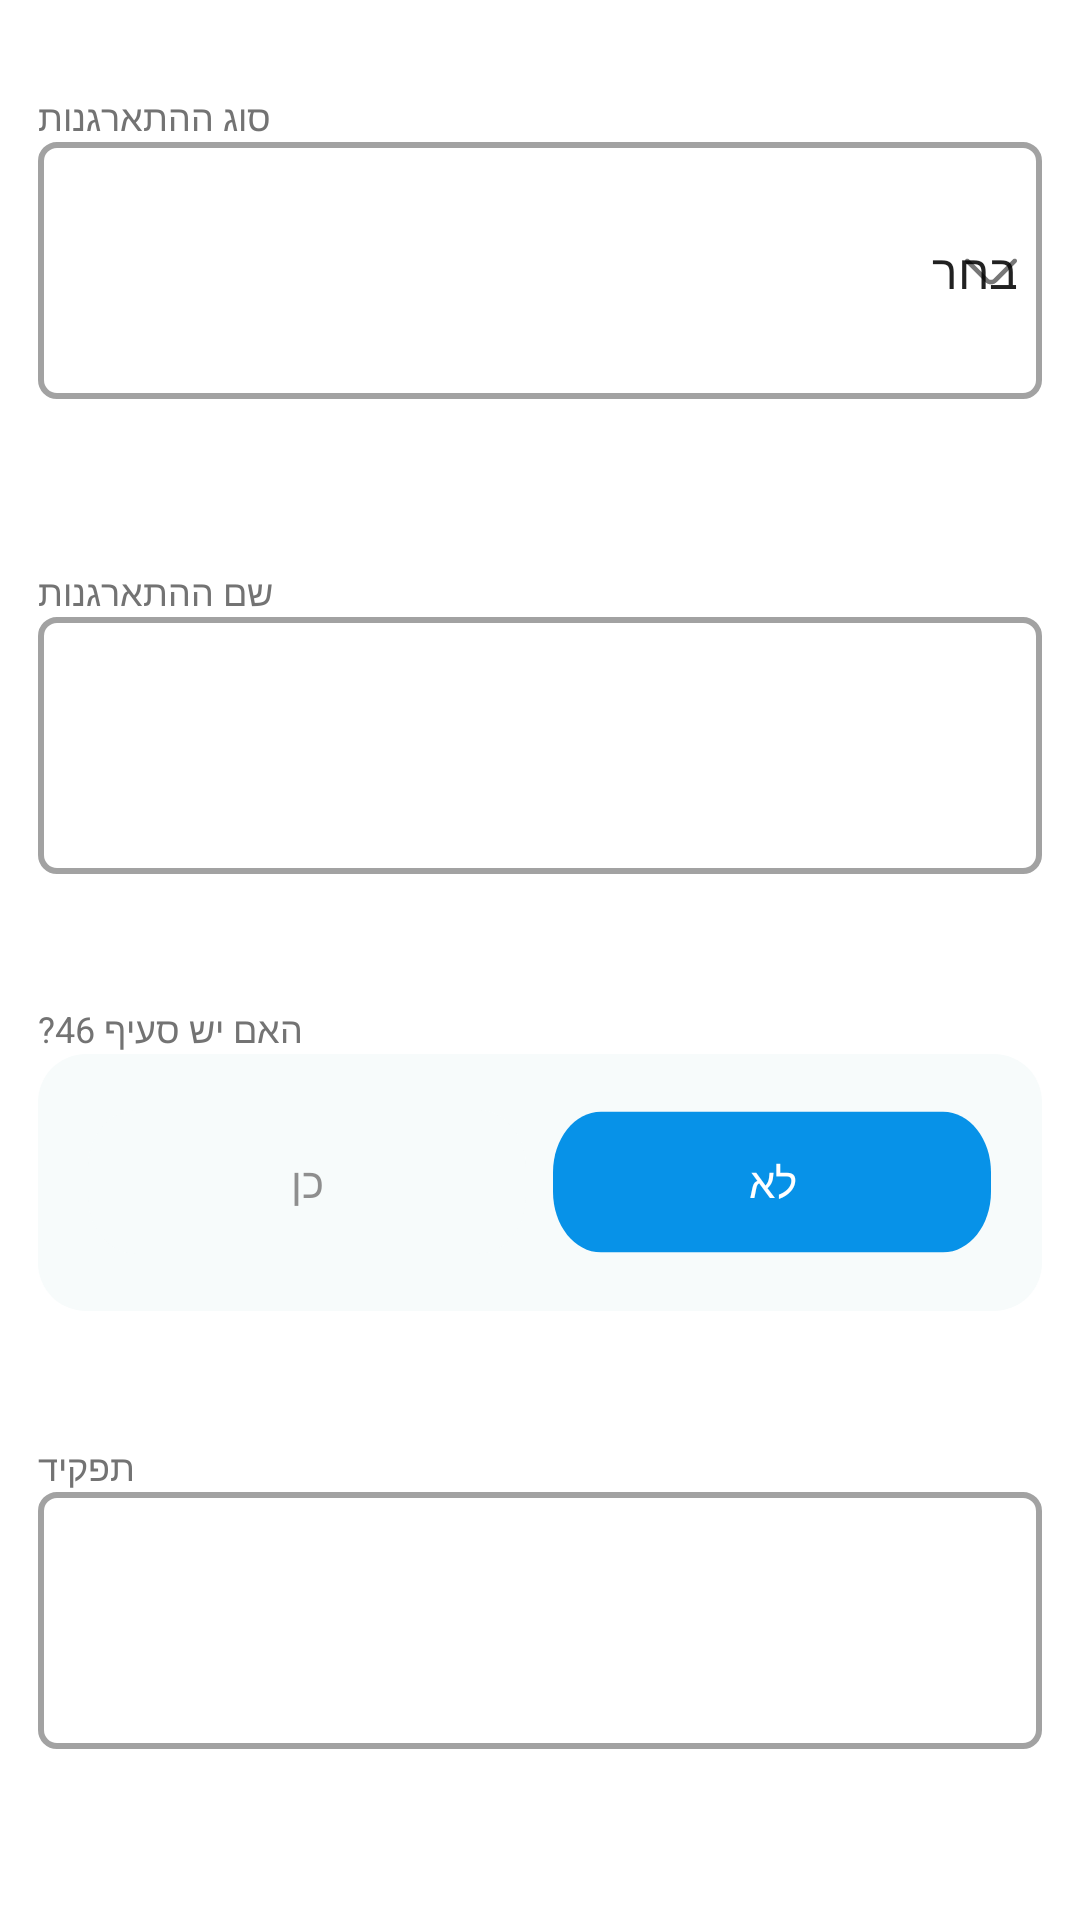

This screen was rendered from an Android layout file. Write that file and the resources it references.
<!-- AndroidManifest.xml: application theme Theme.Choobudo -->
<!-- res/layout/fragment_reg_first_associate.xml -->
<?xml version="1.0" encoding="utf-8"?>
<androidx.constraintlayout.widget.ConstraintLayout xmlns:android="http://schemas.android.com/apk/res/android"
    xmlns:app="http://schemas.android.com/apk/res-auto"
    xmlns:tools="http://schemas.android.com/tools"
    android:layout_width="match_parent"
    android:layout_height="match_parent"
    tools:context=".registration.fragment.RegFirstFragment">

    <androidx.appcompat.widget.AppCompatTextView
        android:id="@+id/tvTypeOrganization"
        android:layout_width="wrap_content"
        android:layout_height="wrap_content"
        android:text="@string/type_of_organization"
        android:textColor="@color/grey1"
        android:textSize="12sp"
        app:layout_constraintBottom_toBottomOf="parent"
        app:layout_constraintStart_toStartOf="@+id/rlTypeOrganization"
        app:layout_constraintTop_toTopOf="parent"
        app:layout_constraintVertical_bias="0.049" />


    <RelativeLayout
        android:id="@+id/rlTypeOrganization"
        android:layout_width="0dp"
        android:layout_height="0dp"
        android:background="@drawable/shape_field_unfill"
        app:layout_constraintEnd_toEndOf="parent"
        app:layout_constraintHeight_default="percent"
        app:layout_constraintHeight_percent="0.134"
        app:layout_constraintStart_toStartOf="parent"
        app:layout_constraintTop_toBottomOf="@+id/tvTypeOrganization"
        app:layout_constraintWidth_default="percent"
        app:layout_constraintWidth_percent="0.93">

        <androidx.appcompat.widget.AppCompatImageView
            android:layout_width="wrap_content"
            android:layout_height="wrap_content"
            android:layout_alignParentEnd="true"
            android:layout_centerVertical="true"
            android:layout_gravity="center"
            android:layout_marginEnd="5dp"
            android:contentDescription="@string/app_name"
            app:srcCompat="@drawable/arrow_down" />

        <androidx.appcompat.widget.AppCompatSpinner
            android:id="@+id/spTypeOrganization"
            android:layout_width="match_parent"
            android:layout_height="match_parent"
            android:background="@color/transparent"
            android:entries="@array/type_organization"
            />


    </RelativeLayout>

    <androidx.appcompat.widget.AppCompatTextView
        android:id="@+id/tvAssociateNameTitle"
        android:layout_width="wrap_content"
        android:layout_height="wrap_content"
        android:text="@string/association_name"
        android:textColor="@color/grey1"
        android:textSize="12sp"
        app:layout_constraintBottom_toBottomOf="parent"
        app:layout_constraintStart_toStartOf="@+id/rlTypeOrganization"
        app:layout_constraintTop_toTopOf="parent"
        app:layout_constraintVertical_bias="0.303" />

    <androidx.appcompat.widget.AppCompatEditText
        android:id="@+id/etAssociation"
        android:layout_width="0dp"
        android:layout_height="0dp"
        android:background="@drawable/shape_field_unfill"
        android:paddingStart="10dp"
        app:layout_constraintEnd_toEndOf="parent"
        app:layout_constraintHeight_default="percent"
        app:layout_constraintHeight_percent="0.134"
        app:layout_constraintStart_toStartOf="parent"
        app:layout_constraintTop_toBottomOf="@+id/tvAssociateNameTitle"
        app:layout_constraintWidth_default="percent"
        app:layout_constraintWidth_percent="0.93" />


    <androidx.appcompat.widget.AppCompatTextView
        android:id="@+id/tvMyAssosiationTitle"
        android:layout_width="wrap_content"
        android:layout_height="wrap_content"
        android:text="@string/stage46"
        android:textColor="@color/grey1"
        android:textSize="12sp"
        app:layout_constraintBottom_toBottomOf="parent"
        app:layout_constraintStart_toStartOf="@+id/rlTypeOrganization"
        app:layout_constraintTop_toTopOf="parent"
        app:layout_constraintVertical_bias="0.537" />

    <androidx.appcompat.widget.LinearLayoutCompat
        android:id="@+id/llTabsContainer"
        android:layout_width="0dp"
        android:layout_height="0dp"
        android:background="@drawable/shape_tabs_type"
        android:gravity="center"
        android:orientation="horizontal"
        android:visibility="visible"
        app:layout_constraintEnd_toEndOf="@+id/etAssociation"
        app:layout_constraintHeight_default="percent"
        app:layout_constraintHeight_percent="0.134"
        app:layout_constraintHorizontal_bias="0.0"
        app:layout_constraintStart_toStartOf="@+id/etAssociation"
        app:layout_constraintTop_toBottomOf="@+id/tvMyAssosiationTitle"
        app:layout_constraintWidth_default="percent"
        app:layout_constraintWidth_percent="0.93">


        <androidx.appcompat.widget.AppCompatButton
            android:id="@+id/btnYes"
            android:layout_width="wrap_content"
            android:layout_height="wrap_content"
            android:background="@drawable/unselected_type_bg"
            android:text="@string/yes"
            android:textColor="@color/grey4" />

        <androidx.appcompat.widget.AppCompatButton
            android:id="@+id/btnNo"
            android:layout_width="wrap_content"
            android:layout_height="wrap_content"
            android:layout_marginStart="9dp"
            android:background="@drawable/selected_type_bg_stage46"
            android:text="@string/no"
            android:textColor="@color/white" />

    </androidx.appcompat.widget.LinearLayoutCompat>

    <androidx.appcompat.widget.AppCompatTextView
        android:id="@+id/tvRoleTitle"
        android:layout_width="wrap_content"
        android:layout_height="wrap_content"
        android:text="@string/role"
        android:textColor="@color/grey1"
        android:textSize="12sp"
        app:layout_constraintBottom_toBottomOf="parent"
        app:layout_constraintStart_toStartOf="@+id/rlTypeOrganization"
        app:layout_constraintTop_toTopOf="parent"
        app:layout_constraintVertical_bias="0.771" />

    <androidx.appcompat.widget.AppCompatEditText
        android:id="@+id/etContactPosition"
        android:layout_width="0dp"
        android:layout_height="0dp"
        android:background="@drawable/shape_field_unfill"
        android:paddingStart="10dp"
        app:layout_constraintHeight_default="percent"
        app:layout_constraintHeight_percent="0.134"
        app:layout_constraintStart_toStartOf="@+id/tvRoleTitle"
        app:layout_constraintTop_toBottomOf="@+id/tvRoleTitle"
        app:layout_constraintWidth_default="percent"
        app:layout_constraintWidth_percent="0.93" />

</androidx.constraintlayout.widget.ConstraintLayout>
<!-- resources referenced by this layout -->
<resources>
  <string-array name="type_organization">
          <item>בחר</item>
          <item>עמותה</item>
          <item>חל"צ</item>
          <item>מטרה טובה ללא מסגרת רשמית</item>
          <item>אחר</item>
      </string-array>
  <color name="grey1">#737373</color>
  <color name="grey4">#CC737373</color>
  <color name="transparent">#00000000</color>
  <color name="white">#FFFFFFFF</color>
  <!-- drawable arrow_down (drawable) -->
  <vector xmlns:android="http://schemas.android.com/apk/res/android"
      android:width="24dp"
      android:height="24dp"
      android:alpha="0.97"
      android:autoMirrored="true"
      android:viewportWidth="24"
      android:viewportHeight="24">
      <path
          android:fillColor="#737373"
          android:pathData="M12,16.8C11.3,16.8 10.6,16.53 10.07,16L3.55,9.48C3.26,9.19 3.26,8.71 3.55,8.42C3.84,8.13 4.32,8.13 4.61,8.42L11.13,14.94C11.61,15.42 12.39,15.42 12.87,14.94L19.39,8.42C19.68,8.13 20.16,8.13 20.45,8.42C20.74,8.71 20.74,9.19 20.45,9.48L13.93,16C13.4,16.53 12.7,16.8 12,16.8Z" />
  </vector>
  <!-- drawable selected_type_bg_stage46 (drawable) -->
  <vector xmlns:android="http://schemas.android.com/apk/res/android"
      android:width="146dp"
      android:height="38dp"
      android:alpha="0.97"
      android:autoMirrored="true"
      android:viewportWidth="146"
      android:viewportHeight="38">
      <path
          android:fillColor="#008FE8"
          android:pathData="M0,16.43C0,7.59 7.16,0.43 16,0.43H130C138.84,0.43 146,7.59 146,16.43V21.57C146,30.41 138.84,37.57 130,37.57H16C7.16,37.57 0,30.41 0,21.57V16.43Z" />
  </vector>
  <!-- drawable shape_field_unfill (drawable) -->
  <?xml version="1.0" encoding="UTF-8"?>
  <shape xmlns:android="http://schemas.android.com/apk/res/android">
      <solid android:color="@color/white" />
      <stroke
          android:width="2dp"
          android:color="@color/grey5" />
      <corners android:radius="16px" />
  </shape>
  <!-- drawable shape_tabs_type (drawable) -->
  <?xml version="1.0" encoding="UTF-8"?>
  <shape xmlns:android="http://schemas.android.com/apk/res/android">
      <solid android:color="@color/grey3" />
  
      <corners android:radius="16dp" />
  </shape>
  <!-- drawable unselected_type_bg (drawable) -->
  <vector xmlns:android="http://schemas.android.com/apk/res/android"
      android:width="146dp"
      android:height="40dp"
      android:alpha="0.97"
      android:autoMirrored="true"
      android:viewportWidth="146"
      android:viewportHeight="40">
      <path
          android:fillColor="#F7FBFB"
          android:pathData="M16,0L130,0A16,16 0,0 1,146 16L146,24A16,16 0,0 1,130 40L16,40A16,16 0,0 1,0 24L0,16A16,16 0,0 1,16 0z" />
  </vector>
  <string name="app_name">Choobudo</string>
  <string name="association_name">שם ההתארגנות</string>
  <string name="no">לא</string>
  <string name="role">תפקיד</string>
  <string name="stage46">האם יש סעיף 46?</string>
  <string name="type_of_organization">סוג ההתארגנות</string>
  <string name="yes">כן</string>
  <style name="Theme.Choobudo" parent="Theme.MaterialComponents.DayNight.NoActionBar">
          
          <item name="colorPrimary">@color/purple_500</item>
          <item name="colorPrimaryVariant">@color/purple_700</item>
          <item name="colorOnPrimary">@color/white</item>
          
          <item name="colorSecondary">@color/teal_200</item>
          <item name="colorSecondaryVariant">@color/teal_700</item>
          <item name="colorOnSecondary">@color/black</item>
          
          <item name="android:statusBarColor">?attr/colorPrimaryVariant</item>
          
          <item name="android:windowTranslucentStatus">true</item>
          <item name="android:windowTranslucentNavigation">true</item>
      </style>
  <color name="grey5">#A2A2A2</color>
  <color name="grey3">#F7FBFB</color>
  <color name="purple_500">#FF6200EE</color>
  <color name="purple_700">#FF3700B3</color>
  <color name="teal_200">#FF03DAC5</color>
  <color name="teal_700">#FF018786</color>
  <color name="black">#FF000000</color>
</resources>
